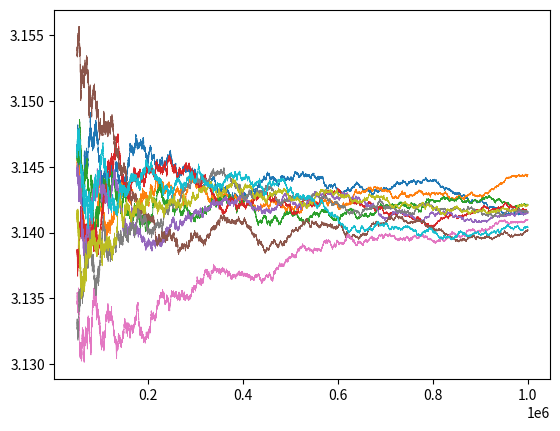

The matplotlib source for this figure:
# plot here
import matplotlib.pyplot as plt
import numpy as np
np.random.seed(2)
all_pi = []
correct = 0
for i in range (10): # repeat 10 times to get 10 pi approximations
  # create n by 2 matrix
  n = 1000000

  p = np.random.uniform(0, 1, size=(n,2)) # some random uniform points (n points in 2D ([0,1]x[0,1]))

  inside = p[:, 0]**2 + p[:,1]**2 <= 1 # x^2 + y^2 < 1, that is within circle
  # lecture
  k = np.arange(1,n+1,1) # steps
  b = np.cumsum(inside) # count of points inside


  pi = (b/k)*4 # pi approximation
  last = pi[-1] # pi[-1] is last pi of array
  if abs(last-np.pi) < 0.0005: # check if pi estimate is within 3 decimal places of actual
    correct += 1
  all_pi.append(round(float(last), 3)) # append last pi , round to three decimal places (fix formatting with float)

  c = 50000 # skip first c elements, rest are used for the graph,
  plt.plot(k[c:], pi[c:], lw=0.5) # plot the calculation of pi vs step index i

print(all_pi)
print("{}/10".format(correct))
